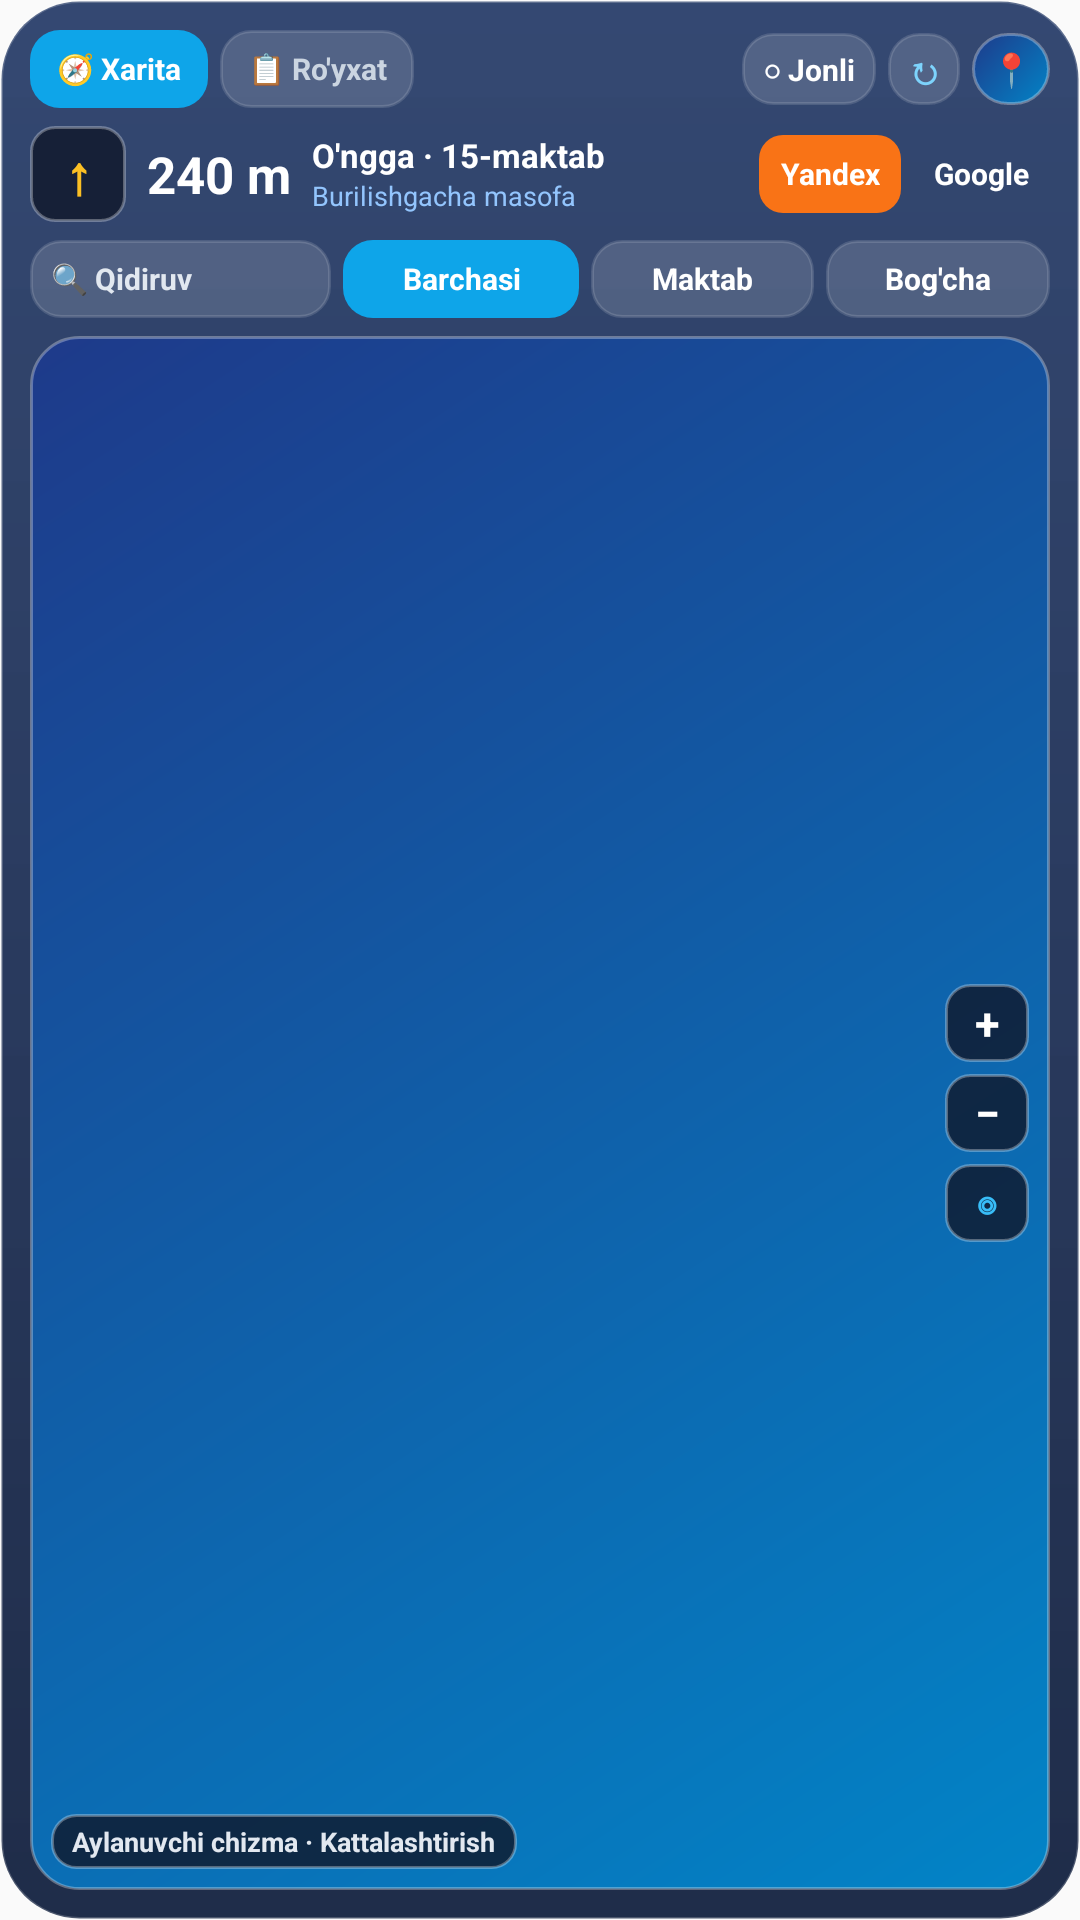

Here is an Android app screen rendered from its layout file. Give the layout XML and the strings, colors and styles it references.
<!-- AndroidManifest.xml: application theme Theme.BulungurMMTB -->
<!-- res/layout/widget_mmtb.xml -->
<?xml version="1.0" encoding="utf-8"?>
<LinearLayout xmlns:android="http://schemas.android.com/apk/res/android"
    android:layout_width="match_parent"
    android:layout_height="match_parent"
    android:background="@drawable/widget_bg"
    android:orientation="vertical"
    android:padding="10dp">

    
    <LinearLayout
        android:layout_width="match_parent"
        android:layout_height="wrap_content"
        android:gravity="center_vertical"
        android:orientation="horizontal">

        <TextView
            android:id="@+id/btn_tab_map"
            android:layout_width="wrap_content"
            android:layout_height="26dp"
            android:background="@drawable/widget_pill_active"
            android:gravity="center"
            android:paddingStart="9dp"
            android:paddingEnd="9dp"
            android:text="🧭 Xarita"
            android:textColor="#FFFFFF"
            android:textSize="10sp"
            android:textStyle="bold" />

        <TextView
            android:id="@+id/btn_tab_list"
            android:layout_width="wrap_content"
            android:layout_height="26dp"
            android:layout_marginStart="4dp"
            android:background="@drawable/widget_pill_bg"
            android:gravity="center"
            android:paddingStart="9dp"
            android:paddingEnd="9dp"
            android:text="📋 Ro&apos;yxat"
            android:textColor="#CBD5E1"
            android:textSize="10sp"
            android:textStyle="bold" />

        <TextView
            android:layout_width="0dp"
            android:layout_height="1dp"
            android:layout_weight="1" />

        <TextView
            android:id="@+id/btn_toggle_live"
            android:layout_width="wrap_content"
            android:layout_height="24dp"
            android:background="@drawable/widget_pill_bg"
            android:gravity="center"
            android:paddingStart="7dp"
            android:paddingEnd="7dp"
            android:text="○ Jonli"
            android:textColor="#FFFFFF"
            android:textSize="10sp"
            android:textStyle="bold" />

        <TextView
            android:id="@+id/btn_refresh"
            android:layout_width="24dp"
            android:layout_height="24dp"
            android:layout_marginStart="4dp"
            android:background="@drawable/widget_pill_bg"
            android:gravity="center"
            android:text="↻"
            android:textColor="#7DD3FC"
            android:textSize="13sp"
            android:textStyle="bold" />

        <TextView
            android:id="@+id/card_open_map"
            android:layout_width="26dp"
            android:layout_height="24dp"
            android:layout_marginStart="4dp"
            android:background="@drawable/widget_map_card_bg"
            android:gravity="center"
            android:text="📍"
            android:textColor="#FFFFFF"
            android:textSize="11sp"
            android:textStyle="bold" />
    </LinearLayout>

    
    <LinearLayout
        android:layout_width="match_parent"
        android:layout_height="wrap_content"
        android:layout_marginTop="6dp"
        android:gravity="center_vertical"
        android:orientation="horizontal">

        <TextView
            android:id="@+id/tv_turn_arrow"
            android:layout_width="32dp"
            android:layout_height="32dp"
            android:background="@drawable/widget_map_ctrl_bg"
            android:gravity="center"
            android:text="↑"
            android:textColor="#FBBF24"
            android:textSize="18sp"
            android:textStyle="bold" />

        <TextView
            android:id="@+id/tv_hero_dist"
            android:layout_width="wrap_content"
            android:layout_height="wrap_content"
            android:layout_marginStart="7dp"
            android:text="240 m"
            android:textColor="#FFFFFF"
            android:textSize="17sp"
            android:textStyle="bold" />

        <LinearLayout
            android:layout_width="0dp"
            android:layout_height="wrap_content"
            android:layout_marginStart="7dp"
            android:layout_marginEnd="5dp"
            android:layout_weight="1"
            android:orientation="vertical">

            <TextView
                android:id="@+id/tv_hero_name"
                android:layout_width="match_parent"
                android:layout_height="wrap_content"
                android:ellipsize="end"
                android:maxLines="1"
                android:text="O&apos;ngga · 15-maktab"
                android:textColor="#FFFFFF"
                android:textSize="11sp"
                android:textStyle="bold" />

            <TextView
                android:id="@+id/tv_subtitle"
                android:layout_width="match_parent"
                android:layout_height="wrap_content"
                android:ellipsize="end"
                android:maxLines="1"
                android:text="Burilishgacha masofa"
                android:textColor="#93C5FD"
                android:textSize="9sp" />
        </LinearLayout>

        <TextView
            android:id="@+id/btn_hero_yandex"
            android:layout_width="wrap_content"
            android:layout_height="26dp"
            android:background="@drawable/widget_btn_yandex"
            android:gravity="center"
            android:paddingStart="7dp"
            android:paddingEnd="7dp"
            android:text="Yandex"
            android:textColor="#FFFFFF"
            android:textSize="10sp"
            android:textStyle="bold" />

        <TextView
            android:id="@+id/btn_hero_google"
            android:layout_width="wrap_content"
            android:layout_height="26dp"
            android:layout_marginStart="4dp"
            android:background="@drawable/widget_btn_google"
            android:gravity="center"
            android:paddingStart="7dp"
            android:paddingEnd="7dp"
            android:text="Google"
            android:textColor="#FFFFFF"
            android:textSize="10sp"
            android:textStyle="bold" />
    </LinearLayout>

    
    <LinearLayout
        android:layout_width="match_parent"
        android:layout_height="wrap_content"
        android:layout_marginTop="6dp"
        android:gravity="center_vertical"
        android:orientation="horizontal">

        <TextView
            android:id="@+id/btn_quick_search"
            android:layout_width="0dp"
            android:layout_height="26dp"
            android:layout_weight="1.15"
            android:background="@drawable/widget_pill_bg"
            android:ellipsize="end"
            android:gravity="center_vertical"
            android:maxLines="1"
            android:paddingStart="7dp"
            android:paddingEnd="5dp"
            android:text="🔍 Qidiruv"
            android:textColor="#E2E8F0"
            android:textSize="10sp"
            android:textStyle="bold" />

        <TextView
            android:id="@+id/btn_filter_all"
            android:layout_width="0dp"
            android:layout_height="26dp"
            android:layout_marginStart="4dp"
            android:layout_weight="0.9"
            android:background="@drawable/widget_pill_active"
            android:gravity="center"
            android:maxLines="1"
            android:text="Barchasi"
            android:textColor="#FFFFFF"
            android:textSize="10sp"
            android:textStyle="bold" />

        <TextView
            android:id="@+id/btn_filter_maktab"
            android:layout_width="0dp"
            android:layout_height="26dp"
            android:layout_marginStart="4dp"
            android:layout_weight="0.85"
            android:background="@drawable/widget_pill_bg"
            android:gravity="center"
            android:maxLines="1"
            android:text="Maktab"
            android:textColor="#FFFFFF"
            android:textSize="10sp"
            android:textStyle="bold" />

        <TextView
            android:id="@+id/btn_filter_dmtt"
            android:layout_width="0dp"
            android:layout_height="26dp"
            android:layout_marginStart="4dp"
            android:layout_weight="0.85"
            android:background="@drawable/widget_pill_bg"
            android:gravity="center"
            android:maxLines="1"
            android:text="Bog&apos;cha"
            android:textColor="#FFFFFF"
            android:textSize="10sp"
            android:textStyle="bold" />
    </LinearLayout>

    
    <RelativeLayout
        android:id="@+id/rl_widget_map_box"
        android:layout_width="match_parent"
        android:layout_height="0dp"
        android:layout_marginTop="6dp"
        android:layout_weight="1"
        android:background="@drawable/widget_map_card_bg"
        android:padding="1dp">

        <ImageView
            android:id="@+id/iv_widget_map"
            android:layout_width="match_parent"
            android:layout_height="match_parent"
            android:contentDescription="Aylanuvchi marshrut chizmasi"
            android:scaleType="centerCrop" />

        <TextView
            android:id="@+id/tv_map_badge"
            android:layout_width="wrap_content"
            android:layout_height="wrap_content"
            android:layout_alignParentStart="true"
            android:layout_alignParentBottom="true"
            android:layout_margin="6dp"
            android:background="@drawable/widget_map_ctrl_bg"
            android:ellipsize="end"
            android:maxLines="1"
            android:paddingStart="7dp"
            android:paddingTop="3dp"
            android:paddingEnd="7dp"
            android:paddingBottom="3dp"
            android:text="Aylanuvchi chizma · Kattalashtirish"
            android:textColor="#E2E8F0"
            android:textSize="9sp"
            android:textStyle="bold" />

        <LinearLayout
            android:layout_width="wrap_content"
            android:layout_height="wrap_content"
            android:layout_alignParentEnd="true"
            android:layout_centerVertical="true"
            android:layout_marginEnd="6dp"
            android:orientation="vertical">

            <TextView
                android:id="@+id/btn_map_zoom_in"
                android:layout_width="28dp"
                android:layout_height="26dp"
                android:background="@drawable/widget_map_ctrl_bg"
                android:gravity="center"
                android:text="+"
                android:textColor="#FFFFFF"
                android:textSize="15sp"
                android:textStyle="bold" />

            <TextView
                android:id="@+id/btn_map_zoom_out"
                android:layout_width="28dp"
                android:layout_height="26dp"
                android:layout_marginTop="4dp"
                android:background="@drawable/widget_map_ctrl_bg"
                android:gravity="center"
                android:text="−"
                android:textColor="#FFFFFF"
                android:textSize="15sp"
                android:textStyle="bold" />

            <TextView
                android:id="@+id/btn_map_zoom_auto"
                android:layout_width="28dp"
                android:layout_height="26dp"
                android:layout_marginTop="4dp"
                android:background="@drawable/widget_map_ctrl_bg"
                android:gravity="center"
                android:text="◎"
                android:textColor="#38BDF8"
                android:textSize="13sp"
                android:textStyle="bold" />
        </LinearLayout>
    </RelativeLayout>

</LinearLayout>
<!-- resources referenced by this layout -->
<resources>
  <!-- drawable widget_bg (drawable) -->
  <?xml version="1.0" encoding="utf-8"?>
  <shape xmlns:android="http://schemas.android.com/apk/res/android"
      android:shape="rectangle">
      <gradient
          android:angle="270"
          android:startColor="#EB233966"
          android:centerColor="#F01C2E54"
          android:endColor="#F5162442" />
      <corners android:radius="26dp" />
      <stroke
          android:width="1dp"
          android:color="#33FFFFFF" />
  </shape>
  <!-- drawable widget_btn_yandex (drawable) -->
  <?xml version="1.0" encoding="utf-8"?>
  <shape xmlns:android="http://schemas.android.com/apk/res/android"
      android:shape="rectangle">
      <solid android:color="#F97316" />
      <corners android:radius="8dp" />
  </shape>
  <!-- drawable widget_map_card_bg (drawable) -->
  <?xml version="1.0" encoding="utf-8"?>
  <shape xmlns:android="http://schemas.android.com/apk/res/android"
      android:shape="rectangle">
      <gradient
          android:angle="135"
          android:startColor="#FF0284C7"
          android:endColor="#FF1E3A8A" />
      <corners android:radius="16dp" />
      <stroke
          android:width="1dp"
          android:color="#4DFFFFFF" />
  </shape>
  <!-- drawable widget_map_ctrl_bg (drawable) -->
  <?xml version="1.0" encoding="utf-8"?>
  <shape xmlns:android="http://schemas.android.com/apk/res/android"
      android:shape="rectangle">
      <solid android:color="#CC0F172A" />
      <stroke
          android:width="1dp"
          android:color="#4DFFFFFF" />
      <corners android:radius="8dp" />
  </shape>
  <!-- drawable widget_pill_active (drawable) -->
  <?xml version="1.0" encoding="utf-8"?>
  <shape xmlns:android="http://schemas.android.com/apk/res/android"
      android:shape="rectangle">
      <solid android:color="#0EA5E9" />
      <corners android:radius="10dp" />
  </shape>
  <!-- drawable widget_pill_bg (drawable) -->
  <?xml version="1.0" encoding="utf-8"?>
  <shape xmlns:android="http://schemas.android.com/apk/res/android"
      android:shape="rectangle">
      <solid android:color="#26FFFFFF" />
      <corners android:radius="10dp" />
      <stroke
          android:width="1dp"
          android:color="#22FFFFFF" />
  </shape>
  <style name="Theme.BulungurMMTB" parent="Theme.AppCompat.DayNight.NoActionBar">
          <item name="android:statusBarColor">#0284C7</item>
          <item name="android:navigationBarColor">#0F172A</item>
      </style>
</resources>
